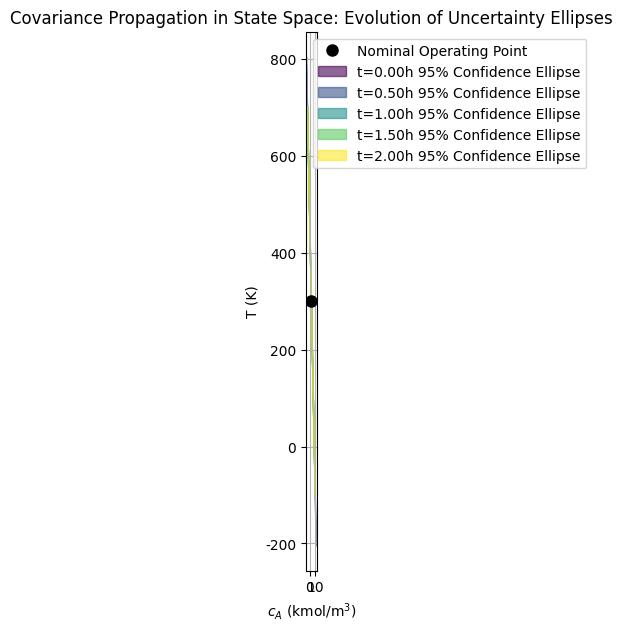
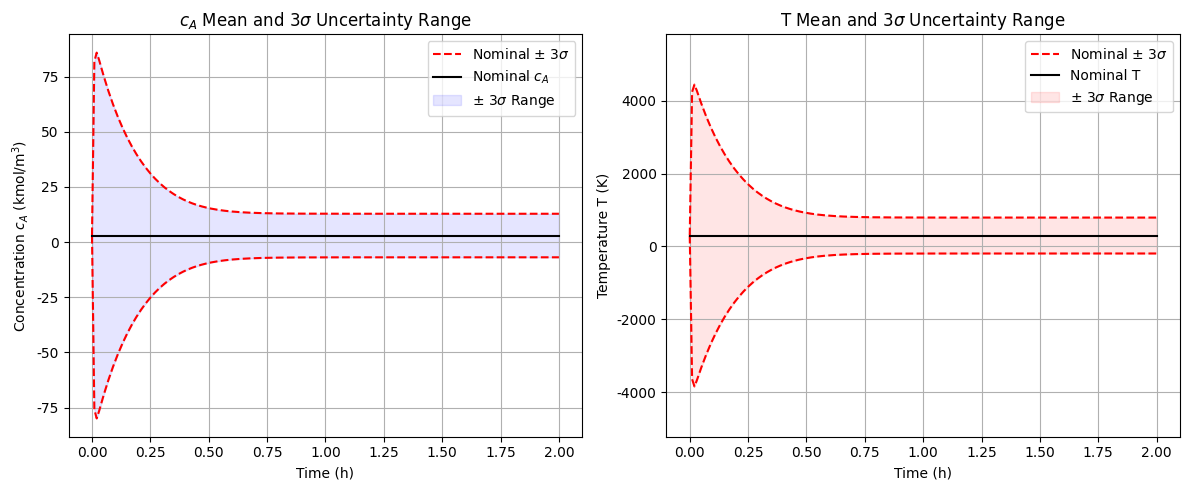
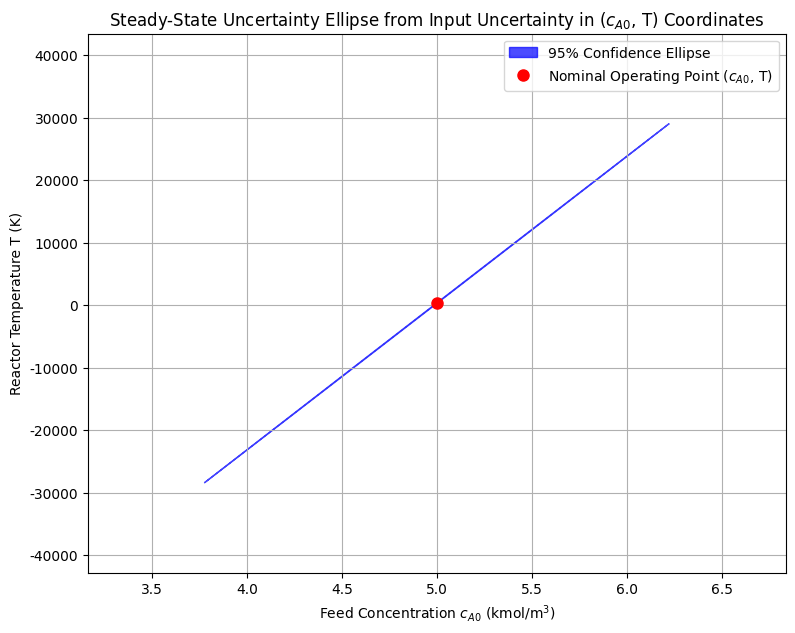

Python code for these plots, in order:
import numpy as np
import sympy
import matplotlib.pyplot as plt
from scipy.stats import chi2
from scipy.optimize import fsolve
from scipy.linalg import expm
from matplotlib.patches import Ellipse
import matplotlib.transforms as transforms

# --- Configure Matplotlib for English display ---
plt.rcParams['font.sans-serif'] = ['Arial']  # Default to Arial or a suitable English font
plt.rcParams['axes.unicode_minus'] = False  # Ensure minus sign displays correctly
print("Matplotlib font configuration updated to use English fonts.")


# --- CSTR Model Function ---
def cstr_model(state, inputs, params):
    """
    CSTR model differential equations.
    state = [c_A, T]
    inputs = [c_A0, Q]
    params = dict of model parameters (V, F, T0, rho, Cp, k0, E, delta_h, R_gas)
    """
    c_A, T = state
    c_A0, Q = inputs

    # Unpack parameters
    V = params['V']
    F = params['F']
    T0 = params['T0']
    rho = params['rho']
    Cp = params['Cp']
    k0 = params['k0']
    E = params['E']
    delta_h = params['delta_h']
    R_gas = params['R_gas']

    # Reaction rate constant (Arrhenius equation)
    k = k0 * np.exp(-E / (R_gas * T))

    # Differential equations
    d_cA_dt = (F / V) * (c_A0 - c_A) - k * c_A ** 2
    d_T_dt = (F / V) * (T0 - T) - (delta_h / (rho * Cp)) * k * c_A ** 2 + (Q / (rho * Cp * V))

    return np.array([d_cA_dt, d_T_dt])


# --- Model Parameters (from Table 1) ---
nominal_params = {
    'V': 1.0,  # m^3
    'F': 5.0,  # m^3/h
    'T0': 300.0,  # K
    'rho': 1000.0,  # kg/m^3
    'Cp': 0.231,  # kJ/(kg*K)
    'k0': 10 ** 6,  # m^3/(kmol*h)
    'E': 10 ** 4,  # kJ/kmol
    'delta_h': -1.15 * 10 ** 4,  # kJ/kmol
    'R_gas': 8.3145  # kJ/(kmol*K)
}


# --- Find Steady State Operating Point ---
def find_steady_state(inputs_ss, params_ss, initial_guess):
    """
    Solves steady-state equations f(x, u) = 0 to find steady state x_ss.
    Uses fsolve for numerical solution.
    Accepts an initial_guess parameter.
    """

    def equations_to_solve(state_ss):
        return cstr_model(state_ss, inputs_ss, params_ss)

    steady_state_x = fsolve(equations_to_solve, initial_guess)
    return steady_state_x


# Define inputs for finding steady state
ss_inputs = np.array([5.0, 0.0])  # c_A0 = 5.0 kmol/m^3, Q = 0.0 kJ/h

# --- Symbolize Model for Jacobian Matrix Calculation ---
c_A_sym, T_sym = sympy.symbols('c_A T')
c_A0_sym, Q_sym = sympy.symbols('c_A0 Q')
delta_h_sym, k0_sym = sympy.symbols('delta_h k0')

# Other parameters as constant symbols
V_sym, F_sym, T0_sym, rho_sym, Cp_sym, E_sym, R_gas_sym = sympy.symbols(
    'V F T0 rho Cp E R_gas'
)

# Reaction rate constant (symbolic form)
k_rate_sym = k0_sym * sympy.exp(-E_sym / (R_gas_sym * T_sym))

# Differential equations (symbolic form)
dc_A_dt_sym = (F_sym / V_sym) * (c_A0_sym - c_A_sym) - k_rate_sym * c_A_sym ** 2
dT_dt_sym = (F_sym / V_sym) * (T0_sym - T_sym) - (delta_h_sym / (rho_sym * Cp_sym)) * k_rate_sym * c_A_sym ** 2 + (
            Q_sym / (rho_sym * Cp_sym * V_sym))

f_sym = sympy.Matrix([dc_A_dt_sym, dT_dt_sym])
x_sym_vec = sympy.Matrix([c_A_sym, T_sym])
u_sym_vec = sympy.Matrix([c_A0_sym, Q_sym])
p_sym_vec = sympy.Matrix([delta_h_sym, k0_sym])

# Calculate Jacobian matrices
A_sym_matrix = f_sym.jacobian(x_sym_vec)
B_sym_matrix = f_sym.jacobian(u_sym_vec)
G_sym_matrix = f_sym.jacobian(p_sym_vec)


# --- Function to Evaluate Jacobian Matrices Numerically ---
def get_jacobian_matrices(state_op, inputs_op, params_op):
    substitutions = {
        c_A_sym: state_op[0],
        T_sym: state_op[1],
        c_A0_sym: inputs_op[0],
        Q_sym: inputs_op[1],
        V_sym: params_op['V'],
        F_sym: params_op['F'],
        T0_sym: params_op['T0'],
        rho_sym: params_op['rho'],
        Cp_sym: params_op['Cp'],
        E_sym: params_op['E'],
        R_gas_sym: params_op['R_gas'],
        delta_h_sym: params_op['delta_h'],
        k0_sym: params_op['k0']
    }

    A_val = np.array(A_sym_matrix.subs(substitutions)).astype(np.float64)
    B_val = np.array(B_sym_matrix.subs(substitutions)).astype(np.float64)
    G_val = np.array(G_sym_matrix.subs(substitutions)).astype(np.float64)

    return A_val, B_val, G_val


# --- Explore Different Steady States ---
print("\n--- Exploring Different Steady States and Stability ---")

initial_T_guesses = np.linspace(300, 450, 10)
found_steady_states = []

for i, initial_T_guess in enumerate(initial_T_guesses):
    initial_guess_cA = 3.0
    initial_guess = np.array([initial_guess_cA, initial_T_guess])

    try:
        current_steady_state = find_steady_state(ss_inputs, nominal_params, initial_guess)
        is_new_state = True
        for s_state in found_steady_states:
            if np.allclose(s_state, current_steady_state, atol=1e-3):
                is_new_state = False
                break

        if is_new_state:
            found_steady_states.append(current_steady_state)
            print(f"\n--- Found a new steady state (from initial guess T={initial_T_guess:.2f}K) ---")
            print(
                f"Steady state operating point x_op (cA, T): {current_steady_state[0]:.4f} kmol/m^3, {current_steady_state[1]:.4f} K")
            print(
                f"Derivatives at steady state (should be near zero): {cstr_model(current_steady_state, ss_inputs, nominal_params)}")

            A_current, _, _ = get_jacobian_matrices(current_steady_state, ss_inputs, nominal_params)
            eigenvalues = np.linalg.eigvals(A_current)
            print(f"Eigenvalues of continuous-time A matrix: {eigenvalues}")

            if np.all(np.real(eigenvalues) < 0):
                print("This steady state is: **Stable**.")
            else:
                print("This steady state is: **Unstable** (eigenvalues with non-negative real part exist).")

    except Exception as e:
        print(f"\nFailed to solve for steady state with initial guess T={initial_T_guess:.2f}K: {e}")

if not found_steady_states:
    print("\nNo steady states found. Please check model parameters or adjust initial guess range.")
    exit()

# Choose a stable operating point for further analysis (default to the first one found, modify based on stability analysis if needed)
stable_operating_points = []
for s_state in found_steady_states:
    A_temp, _, _ = get_jacobian_matrices(s_state, ss_inputs, nominal_params)
    eigenvalues_temp = np.linalg.eigvals(A_temp)
    if np.all(np.real(eigenvalues_temp) < 0):
        stable_operating_points.append(s_state)

if stable_operating_points:
    nominal_state = stable_operating_points[0]  # Select the first stable point as nominal
    print(
        f"\nSelected the first stable steady state as nominal operating point: cA={nominal_state[0]:.4f}, T={nominal_state[1]:.4f}")
else:
    print(
        "\nWarning: No stable steady states found. Covariance propagation may still overflow. Using the first found steady state for further analysis.")
    nominal_state = found_steady_states[0]  # If no stable point, use the first found (potentially unstable) one

nominal_inputs = ss_inputs

# --- Error Propagation Example (using selected nominal operating point) ---
print("\n--- First-Order Taylor Expansion Static Error Propagation (using selected nominal operating point) ---")
A_op, B_op, G_op = get_jacobian_matrices(nominal_state, nominal_inputs, nominal_params)

print("A matrix at operating point (sensitivity of states to states):\n", A_op)

delta_x0 = np.array([0.01, 0.5])
delta_u = np.array([0.02, 10.0])
delta_p = np.array([nominal_params['delta_h'] * 0.01, nominal_params['k0'] * 0.01])

delta_x_dot = A_op @ delta_x0 + B_op @ delta_u + G_op @ delta_p

print(f"\nInitial state error delta_x0: {delta_x0}")
print(f"Input error delta_u: {delta_u}")
print(f"Parameter error delta_p (Delta_h, k0): {delta_p}")
print(f"\nEstimated error in state derivatives (dc_A/dt, dT/dt) at current time delta_x_dot:\n {delta_x_dot}")

# --- Covariance Propagation Analysis (using selected nominal operating point) ---

# --- Discretize A Matrix ---
A_continuous = A_op

dt = 0.01
A_discrete = expm(A_continuous * dt)

print("\n--- Covariance Propagation Analysis (using selected nominal operating point) ---")
print("Discrete A matrix (A_discrete):\n", A_discrete)

eigenvalues_discrete = np.linalg.eigvals(A_discrete)
print(f"Eigenvalues of discrete A matrix: {eigenvalues_discrete}")
if np.all(np.abs(eigenvalues_discrete) < 1):
    print("Discrete system is stable (all eigenvalue magnitudes are less than 1).")
else:
    print(
        "Warning: Discrete system might be unstable (eigenvalues with magnitude >= 1 exist). Ensure you've chosen a truly stable operating point if overflow occurs.")

# --- Define Initial State Covariance P0 ---
sigma_cA_initial = 0.05
sigma_T_initial = 2.0

P0 = np.array([
    [sigma_cA_initial ** 2, 0.0],
    [0.0, sigma_T_initial ** 2]
])
print("\nInitial state covariance P0:\n", P0)

# --- Define Process Noise Covariance Q ---
Q_process_noise = np.array([
    [5e-6, 0.0],
    [0.0, 5e-5]
])
print("\nProcess noise covariance Q_process_noise:\n", Q_process_noise)

# --- Simulation Time ---
time_horizon = 2.0  # hours
num_steps = int(time_horizon / dt)
time_points = np.linspace(0, time_horizon, num_steps + 1)

# --- Covariance Propagation Loop ---
P_history = [P0]

for k in range(num_steps):
    P_k = P_history[-1]
    P_k_plus_1 = A_discrete @ P_k @ A_discrete.T + Q_process_noise
    P_history.append(P_k_plus_1)


# --- Helper function to plot confidence ellipse ---
def plot_covariance_ellipse(ax, mean, cov, confidence_level=0.95, **kwargs):
    # Check if covariance matrix is valid (positive definite)
    if not (np.all(np.isfinite(cov)) and cov[0, 0] > 0 and cov[1, 1] > 0 and np.linalg.det(cov) > 0):
        return None

    eigenvalues, eigenvectors = np.linalg.eigh(cov)

    chi2_val = chi2.ppf(confidence_level, df=2)

    width = np.sqrt(eigenvalues[0] * chi2_val) * 2
    height = np.sqrt(eigenvalues[1] * chi2_val) * 2

    angle = np.degrees(np.arctan2(eigenvectors[1, 0], eigenvectors[0, 0]))

    ell = Ellipse(xy=mean, width=width, height=height, angle=angle, **kwargs)
    ax.add_patch(ell)
    return ell


# --- Covariance Propagation Ellipses in State Space (c_A vs T) ---
fig, ax = plt.subplots(figsize=(9, 7))

ax.plot(nominal_state[0], nominal_state[1], 'ko', markersize=8, label='Nominal Operating Point')

times_to_plot = [0, num_steps // 4, num_steps // 2, num_steps * 3 // 4, num_steps]
colors = plt.cm.viridis(np.linspace(0, 1, len(times_to_plot)))

for i, idx in enumerate(times_to_plot):
    current_P = P_history[idx]
    current_time = time_points[idx]

    ell = plot_covariance_ellipse(ax, nominal_state, current_P, color=colors[i], alpha=0.6)
    if ell:
        ell.set_label(f't={current_time:.2f}h 95% Confidence Ellipse')

ax.set_xlabel('$c_A$ (kmol/m$^3$)')
ax.set_ylabel('T (K)')
ax.set_title('Covariance Propagation in State Space: Evolution of Uncertainty Ellipses')
ax.legend()
ax.grid(True)
ax.set_aspect('equal', adjustable='box')
plt.show()

# --- Plot Standard Deviation of Each State Variable over Time ---
valid_P_history_for_plot = [P for P in P_history if
                            np.all(np.isfinite(P)) and P[0, 0] > 0 and P[1, 1] > 0 and np.linalg.det(P) > 0]
valid_time_points_for_plot = time_points[:len(valid_P_history_for_plot)]

if len(valid_P_history_for_plot) > 0:
    std_dev_cA_history = np.array([np.sqrt(P[0, 0]) for P in valid_P_history_for_plot])
    std_dev_T_history = np.array([np.sqrt(P[1, 1]) for P in valid_P_history_for_plot])

    plt.figure(figsize=(12, 5))

    plt.subplot(1, 2, 1)
    plt.plot(valid_time_points_for_plot, nominal_state[0] + std_dev_cA_history * 3, 'r--',
             label='Nominal $\pm$ 3$\sigma$')
    plt.plot(valid_time_points_for_plot, nominal_state[0] - std_dev_cA_history * 3, 'r--')
    plt.plot(valid_time_points_for_plot, [nominal_state[0]] * len(valid_time_points_for_plot), 'k-',
             label='Nominal $c_A$')
    plt.fill_between(valid_time_points_for_plot, nominal_state[0] - std_dev_cA_history * 3,
                     nominal_state[0] + std_dev_cA_history * 3,
                     color='blue', alpha=0.1, label='$\pm$ 3$\sigma$ Range')
    plt.xlabel('Time (h)');
    plt.ylabel('Concentration $c_A$ (kmol/m$^3$)');
    plt.title('$c_A$ Mean and 3$\sigma$ Uncertainty Range')
    plt.legend();
    plt.grid(True)

    plt.subplot(1, 2, 2)
    plt.plot(valid_time_points_for_plot, nominal_state[1] + std_dev_T_history * 3, 'r--',
             label='Nominal $\pm$ 3$\sigma$')
    plt.plot(valid_time_points_for_plot, nominal_state[1] - std_dev_T_history * 3, 'r--')
    plt.plot(valid_time_points_for_plot, [nominal_state[1]] * len(valid_time_points_for_plot), 'k-', label='Nominal T')
    plt.fill_between(valid_time_points_for_plot, nominal_state[1] - std_dev_T_history * 3,
                     nominal_state[1] + std_dev_T_history * 3,
                     color='red', alpha=0.1, label='$\pm$ 3$\sigma$ Range')
    plt.xlabel('Time (h)');
    plt.ylabel('Temperature T (K)');
    plt.title('T Mean and 3$\sigma$ Uncertainty Range')
    plt.legend();
    plt.grid(True)

    # Adjust Y-axis range for T vs Time plot to make it clearer
    max_std_T = np.max(std_dev_T_history) if len(std_dev_T_history) > 0 else 0
    y_min_T = nominal_state[1] - max_std_T * 4  # More space
    y_max_T = nominal_state[1] + max_std_T * 4
    if y_max_T - y_min_T < 10:  # If range is too small, provide a minimum display range
        y_min_T = nominal_state[1] - 5
        y_max_T = nominal_state[1] + 5
    plt.ylim([y_min_T, y_max_T])

    plt.tight_layout();
    plt.show()
else:
    print(
        "\nCould not plot standard deviation of state variables over time as all covariance matrices are invalid. This typically means the system is unstable, causing uncertainty to diverge rapidly.")

# --- New Section: Plot Uncertainty Ellipse in (c_A0, T) Coordinates ---

print("\n--- Plotting Uncertainty Ellipse in (c_A0, T) Coordinates ---")

# 1. Define input (c_A0, Q) uncertainty covariance matrix
# Adjust sigma_cA0_input value to make it more prominent on the plot
sigma_cA0_input = 0.5  # Increased standard deviation for c_A0 for better visibility
sigma_Q_input = 50.0  # Q standard deviation remains unchanged unless adjusted

P_inputs_uncertainty = np.array([
    [sigma_cA0_input ** 2, 0.0],
    [0.0, sigma_Q_input ** 2]
])
print("\nInput (c_A0, Q) Uncertainty Covariance Matrix P_inputs_uncertainty:\n", P_inputs_uncertainty)

# 2. Calculate steady-state sensitivity matrix S_ux = - inv(A_op) @ B_op
# S_ux matrix propagates input uncertainty to steady-state uncertainty
try:
    inv_A_op = np.linalg.inv(A_op)
    S_ux = -inv_A_op @ B_op
    print("\nSteady-State Sensitivity Matrix S_ux (delta_x_ss / delta_u):\n", S_ux)
except np.linalg.LinAlgError:
    print(
        "\nWarning: Matrix A_op is non-invertible, cannot compute steady-state sensitivity matrix S_ux. System may be unstable or linearization problematic.")
    S_ux = np.zeros((2, 2))  # Provide a zero matrix to avoid subsequent errors, but results will be meaningless

# 3. Construct the joint covariance matrix P_cA0_Tss for (c_A0, T_ss)
if np.any(S_ux != 0):  # Only proceed if S_ux is valid
    # var(c_A0)
    var_cA0 = P_inputs_uncertainty[0, 0]

    # var(T_ss) (propagated from input uncertainty)
    var_T_ss = (S_ux[1, 0] ** 2 * P_inputs_uncertainty[0, 0] +
                S_ux[1, 1] ** 2 * P_inputs_uncertainty[1, 1] +
                2 * S_ux[1, 0] * S_ux[1, 1] * P_inputs_uncertainty[0, 1])

    # cov(c_A0, T_ss)
    cov_cA0_Tss = S_ux[1, 0] * P_inputs_uncertainty[0, 0] + S_ux[1, 1] * P_inputs_uncertainty[0, 1]

    P_cA0_Tss = np.array([
        [var_cA0, cov_cA0_Tss],
        [cov_cA0_Tss, var_T_ss]
    ])
    print("\nJoint Covariance Matrix P_cA0_Tss for (c_A0, T_ss):\n", P_cA0_Tss)

    # 4. Plot the ellipse
    fig_cA0_T, ax_cA0_T = plt.subplots(figsize=(9, 7))

    # Ellipse center is (nominal c_A0, nominal steady-state T)
    ellipse_center_cA0_T = np.array([nominal_inputs[0], nominal_state[1]])

    ell_cA0_T = plot_covariance_ellipse(ax_cA0_T, ellipse_center_cA0_T, P_cA0_Tss, color='blue', alpha=0.7,
                                        label='95% Confidence Ellipse')

    if ell_cA0_T:
        ax_cA0_T.plot(ellipse_center_cA0_T[0], ellipse_center_cA0_T[1], 'ro', markersize=8,
                      label='Nominal Operating Point ($c_{A0}$, T)')
        ax_cA0_T.set_xlabel('Feed Concentration $c_{A0}$ (kmol/m$^3$)')
        ax_cA0_T.set_ylabel('Reactor Temperature T (K)')
        ax_cA0_T.set_title('Steady-State Uncertainty Ellipse from Input Uncertainty in ($c_{A0}$, T) Coordinates')
        ax_cA0_T.legend()
        ax_cA0_T.grid(True)

        # --- Crucial Adjustment: Manually set axis limits for better visibility ---
        # Calculate approximate span of the ellipse
        # Note: This is a rough estimate as the ellipse is rotated
        chi2_val_for_span = chi2.ppf(0.95, df=2)  # Use 95% confidence for span calculation
        approx_cA0_span = np.sqrt(P_cA0_Tss[0, 0]) * np.sqrt(chi2_val_for_span) * 2
        approx_T_span = np.sqrt(P_cA0_Tss[1, 1]) * np.sqrt(chi2_val_for_span) * 2

        # Set limits slightly wider than the ellipse's approximate span
        margin_factor = 1.5  # 1.5 times the span for margin

        # Calculate limits based on nominal center and approximate span
        x_min_calculated = ellipse_center_cA0_T[0] - approx_cA0_span * margin_factor / 2
        x_max_calculated = ellipse_center_cA0_T[0] + approx_cA0_span * margin_factor / 2
        y_min_calculated = ellipse_center_cA0_T[1] - approx_T_span * margin_factor / 2
        y_max_calculated = ellipse_center_cA0_T[1] + approx_T_span * margin_factor / 2

        # Provide a fallback minimum range if the calculated range is too small
        # For c_A0, ensure at least 1.0 unit span if calculated is smaller
        if (x_max_calculated - x_min_calculated) < 1.0:
            x_min_calculated = ellipse_center_cA0_T[0] - 0.5
            x_max_calculated = ellipse_center_cA0_T[0] + 0.5
        # For T, ensure at least 10.0 K span if calculated is smaller
        if (y_max_calculated - y_min_calculated) < 10.0:
            y_min_calculated = ellipse_center_cA0_T[1] - 5.0
            y_max_calculated = ellipse_center_cA0_T[1] + 5.0

        ax_cA0_T.set_xlim([x_min_calculated, x_max_calculated])
        ax_cA0_T.set_ylim([y_min_calculated, y_max_calculated])

        ax_cA0_T.set_aspect('auto')  # Use auto aspect ratio as units are different
        plt.show()
    else:
        print("Could not plot ellipse in (c_A0, T) coordinates, covariance matrix might be invalid.")
else:
    print(
        "\nCould not plot ellipse in (c_A0, T) coordinates as steady-state sensitivity matrix S_ux is invalid. Please check system stability.")
